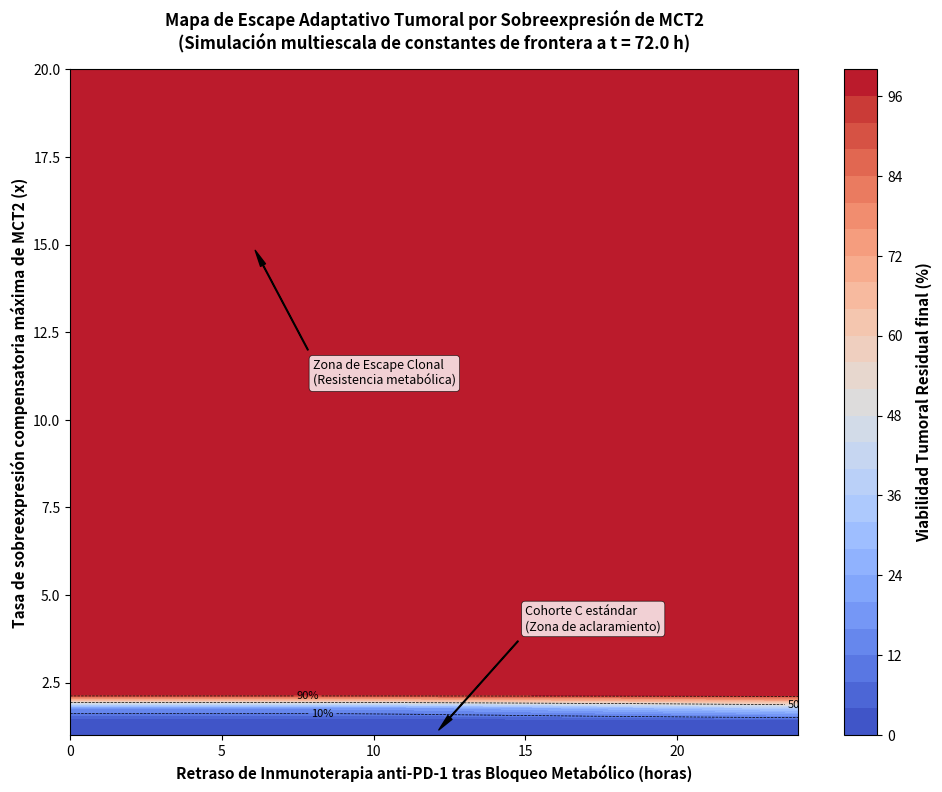

Generate this figure with matplotlib: (Note: this script raises an exception after producing the figure.)
# -*- coding: utf-8 -*-
"""
GUANES HEALTH - SCRIPT DE ANÁLISIS PARAMÉTRICO DE RESISTENCIA ADAPTATIVA (MCT2)
Este script ejecuta un barrido multidimensional del espacio de estados biológicos
para caracterizar la viabilidad tumoral residual en función de:
1. El retraso temporal de la inmunoterapia anti-PD-1 (Eje X, de 0 a 24 horas).
2. La tasa de sobreexpresión máxima de MCT2 (Eje Y, de x1 a x20).

Genera un mapa de calor tridimensional de alta resolución para el control de calidad in silico.
"""

import math
import numpy as np
import os
import sys

# Configurar matplotlib para ejecución headless
import matplotlib
matplotlib.use('Agg')
import matplotlib.pyplot as plt

def simular_punto_limite(retraso_inmuno, mct2_max, dt=0.1, tiempo_total=72.0):
    """
    Ejecuta una corrida temporal única para una combinación de parámetros biofísicos.
    Retorna la viabilidad tumoral residual final en t = 72.0 h.
    """
    pasos = int(tiempo_total / dt)
    tiempo = np.linspace(0, tiempo_total, pasos)
    
    # Inicialización del perfil tumoral
    viabilidad = 1.0
    atp_nivel = 10000.0
    t_metabolico = 12.0
    t_inmunoterapia = t_metabolico + retraso_inmuno
    
    # Parámetros del microambiente
    pHi = 7.20
    pHe = 6.20
    mct2_expresion = 1.0
    eficiencia_cd8 = 0.0
    
    for t in tiempo:
        if t < t_metabolico:
            pHe = 6.20
            pHi = 7.20
            mct2_expresion = 1.0
            eficiencia_cd8 = 0.0
        else:
            # Activación adaptativa de la sobreexpresión de MCT2
            mct2_expresion = 1.0 + (mct2_max - 1.0) * (1 - math.exp(-0.1 * (t - t_metabolico)))
            
            # Colapso mitigado de pHi (rescate celular)
            pHi_minimo = max(5.50, 5.75 + 0.85 * (1 - 1.0 / mct2_expresion))
            decay_pHi = (7.20 - pHi_minimo) * (1 - math.exp(-0.4 * (t - t_metabolico)))
            pHi = max(pHi_minimo, 7.20 - decay_pHi)
            
            # Acidosis estromal extracelular residual (bloqueo de lavado)
            pHe_maximo = min(7.35, 7.35 - 0.75 * (1 - 1.0 / mct2_expresion))
            lavado_pHe = (pHe_maximo - 6.20) * (1 - math.exp(-0.25 * (t - t_metabolico)))
            pHe = min(pHe_maximo, 6.20 + lavado_pHe)
            
            # Eficiencia de linfocitos CD8+ bajo gradiente de protones
            if pHe > 7.0:
                eficiencia_cd8_basal = (pHe - 7.0) / (7.35 - 7.0)
            else:
                eficiencia_cd8_basal = 0.0
            eficiencia_cd8 = min(1.0, eficiencia_cd8_basal)
            
        # Aplicación secuencial de inmunoterapia anti-PD-1
        if t >= t_inmunoterapia:
            efectividad_PD1 = 1.0 if pHe >= 7.30 else (pHe - 6.0) / (7.35 - 6.0)
            efectividad_PD1 = max(0.0, efectividad_PD1)
            
            fuerza_citotoxica = eficiencia_cd8 * efectividad_PD1
            depuracion = (viabilidad - 0.0) * (1 - math.exp(-0.5 * fuerza_citotoxica * dt))
            viabilidad = max(0.0, viabilidad - depuracion)
        else:
            if pHi < 5.80:
                # Daño por autólisis ácida interna pasiva
                viabilidad = max(0.2, viabilidad - 0.01 * dt)
            else:
                viabilidad = 1.0
                
    return viabilidad * 100.0  # Retornar porcentaje de viabilidad

def ejecutar_barrido():
    print("[*] Iniciando barrido paramétrico del espacio de estados...")
    
    # Definir grillas de parámetros
    retrasos = np.linspace(0.0, 24.0, 50)       # Retraso inmunoterapia (0 a 24 horas)
    mct2_valores = np.linspace(1.0, 20.0, 50)   # Tasa de sobreexpresión (1x a 20x)
    
    # Matriz para almacenar resultados de viabilidad
    grilla_viabilidad = np.zeros((len(mct2_valores), len(retrasos)))
    
    for i, mct2_val in enumerate(mct2_valores):
        for j, ret_val in enumerate(retrasos):
            grilla_viabilidad[i, j] = simular_punto_limite(ret_val, mct2_val)
            
    print("[+] Barrido completado con éxito. Generando visualización...")
    
    # Configuración estética del gráfico (Estilo científico limpio)
    plt.figure(figsize=(10, 8), dpi=150)
    
    # Crear mapa de calor de contorno relleno (contourf) para gradientes suaves
    X, Y = np.meshgrid(retrasos, mct2_valores)
    contour = plt.contourf(X, Y, grilla_viabilidad, levels=30, cmap="coolwarm", vmin=0, vmax=100)
    
    # Agregar líneas de nivel de referencia
    lines = plt.contour(X, Y, grilla_viabilidad, levels=[10, 50, 90], colors="black", linewidths=0.5, linestyles="dashed")
    plt.clabel(lines, inline=True, fmt="%d%%", fontsize=8)
    
    # Colorbar de viabilidad tumoral residual
    cbar = plt.colorbar(contour)
    cbar.set_label("Viabilidad Tumoral Residual final (%)", fontsize=11, fontweight="bold", labelpad=10)
    
    # Etiquetas y título estrictamente biológicos
    plt.xlabel("Retraso de Inmunoterapia anti-PD-1 tras Bloqueo Metabólico (horas)", fontsize=11, fontweight="bold")
    plt.ylabel("Tasa de sobreexpresión compensatoria máxima de MCT2 (x)", fontsize=11, fontweight="bold")
    plt.title("Mapa de Escape Adaptativo Tumoral por Sobreexpresión de MCT2\n(Simulación multiescala de constantes de frontera a t = 72.0 h)", fontsize=12, fontweight="bold", pad=15)
    
    # Anotaciones explicativas de las Cohortes de simulación
    plt.annotate("Cohorte C estándar\n(Zona de aclaramiento)", xy=(12.0, 1.0), xytext=(15.0, 4.0),
                 arrowprops=dict(facecolor="black", shrink=0.05, width=0.5, headwidth=4),
                 fontsize=9, bbox=dict(boxstyle="round,pad=0.3", fc="white", alpha=0.8, ec="black", lw=0.5))
                 
    plt.annotate("Zona de Escape Clonal\n(Resistencia metabólica)", xy=(6.0, 15.0), xytext=(8.0, 11.0),
                 arrowprops=dict(facecolor="black", shrink=0.05, width=0.5, headwidth=4),
                 fontsize=9, bbox=dict(boxstyle="round,pad=0.3", fc="white", alpha=0.8, ec="black", lw=0.5))

    plt.tight_layout()
    
    # Rutas de salida en scratch
    output_png = "/workspace/scratch/analisis_parametrico_mct2.png"
    plt.savefig(output_png, dpi=150, bbox_inches="tight")
    plt.close()
    
    print(f"[✔] ÉXITO: Imagen exportada correctamente a {output_png}")

if __name__ == "__main__":
    ejecutar_barrido()
